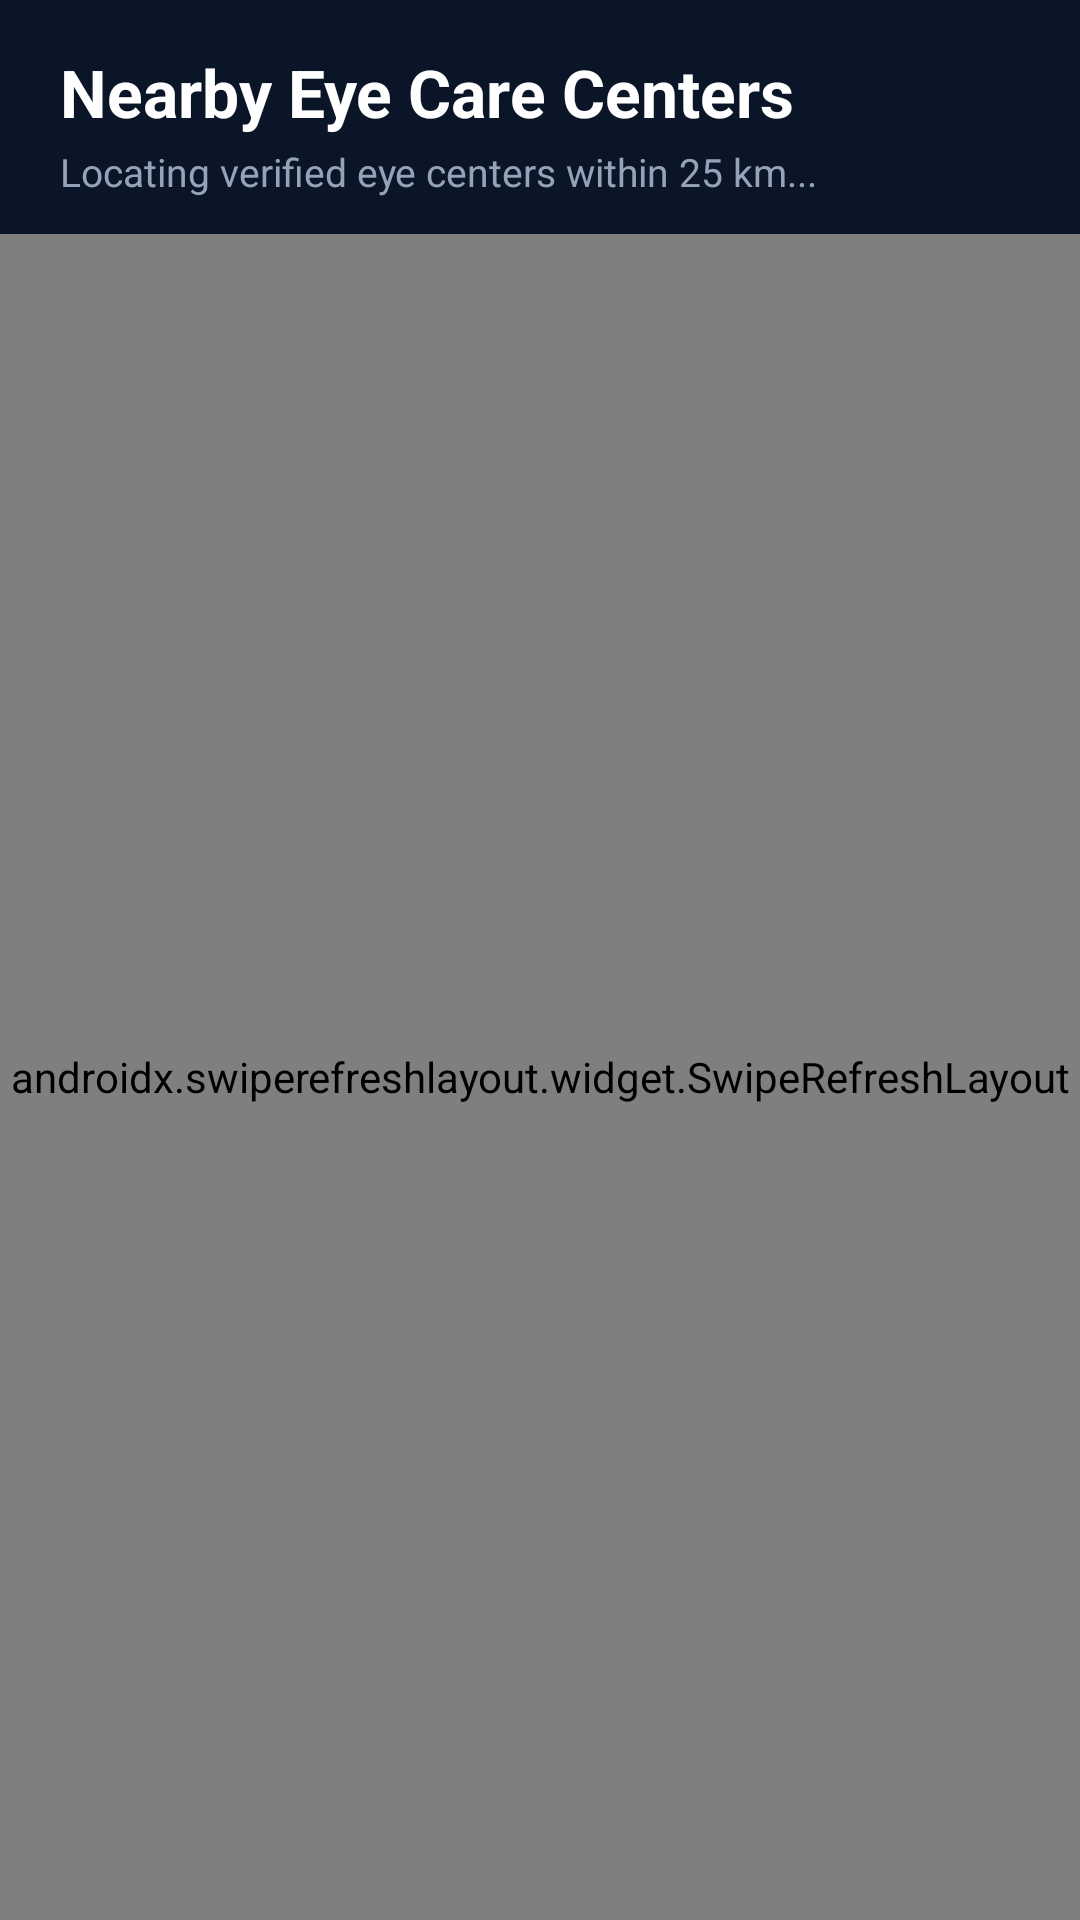

Here is an Android app screen rendered from its layout file. Give the layout XML and the strings, colors and styles it references.
<!-- AndroidManifest.xml: application theme Theme.MyApplication -->
<!-- res/layout/fragment_discover.xml -->
<?xml version="1.0" encoding="utf-8"?>
<LinearLayout
    xmlns:android="http://schemas.android.com/apk/res/android"
    android:layout_width="match_parent"
    android:layout_height="match_parent"
    android:orientation="vertical"
    android:background="#0A1628">

    
    <LinearLayout
        android:layout_width="match_parent"
        android:layout_height="wrap_content"
        android:orientation="vertical"
        android:paddingHorizontal="20dp"
        android:paddingTop="16dp"
        android:paddingBottom="12dp">

        <TextView
            android:layout_width="wrap_content"
            android:layout_height="wrap_content"
            android:text="Nearby Eye Care Centers"
            android:textColor="#FFFFFF"
            android:textSize="22sp"
            android:textStyle="bold" />

        <TextView
            android:id="@+id/tvDiscoverSubtitle"
            android:layout_width="wrap_content"
            android:layout_height="wrap_content"
            android:layout_marginTop="3dp"
            android:text="Locating verified eye centers within 25 km..."
            android:textColor="#94A3B8"
            android:textSize="13sp" />
    </LinearLayout>

    <FrameLayout
        android:layout_width="match_parent"
        android:layout_height="0dp"
        android:layout_weight="1">

        <androidx.swiperefreshlayout.widget.SwipeRefreshLayout
            android:id="@+id/swipeRefreshDiscover"
            android:layout_width="match_parent"
            android:layout_height="match_parent">

            <androidx.recyclerview.widget.RecyclerView
                android:id="@+id/recyclerDiscoverHospitals"
                android:layout_width="match_parent"
                android:layout_height="match_parent"
                android:clipToPadding="false"
                android:paddingBottom="100dp" />
        </androidx.swiperefreshlayout.widget.SwipeRefreshLayout>

        <ProgressBar
            android:id="@+id/progressDiscover"
            android:layout_width="48dp"
            android:layout_height="48dp"
            android:layout_gravity="center"
            android:visibility="gone" />

        <TextView
            android:id="@+id/tvEmptyState"
            android:layout_width="wrap_content"
            android:layout_height="wrap_content"
            android:layout_gravity="center"
            android:text="No eye clinics found within 25 km.\nPull down to refresh."
            android:textAlignment="center"
            android:textColor="#64748B"
            android:textSize="14sp"
            android:visibility="gone" />
    </FrameLayout>
</LinearLayout>
<!-- resources referenced by this layout -->
<resources>
  <style name="Theme.MyApplication" parent="Base.Theme.MyApplication" />
  <style name="Base.Theme.MyApplication" parent="Theme.Material3.DayNight.NoActionBar">
          
          <item name="textInputStyle">@style/Widget.VisionTriage.TextInputLayout</item>
      </style>
  <style name="Widget.VisionTriage.TextInputLayout" parent="Widget.MaterialComponents.TextInputLayout.OutlinedBox">
          <item name="boxBackgroundMode">outline</item>
          <item name="boxBackgroundColor">#F8FAFC</item>
          <item name="boxStrokeColor">@color/selector_input_stroke</item>
          <item name="boxStrokeWidth">1.5dp</item>
          <item name="boxStrokeWidthFocused">2dp</item>
          <item name="boxCornerRadiusTopStart">14dp</item>
          <item name="boxCornerRadiusTopEnd">14dp</item>
          <item name="boxCornerRadiusBottomStart">14dp</item>
          <item name="boxCornerRadiusBottomEnd">14dp</item>
          
          <item name="android:textColorHint">#475569</item>
          <item name="hintTextColor">#0284C7</item>
          <item name="placeholderTextColor">#64748B</item>
          <item name="hintAnimationEnabled">true</item>
      </style>
</resources>
